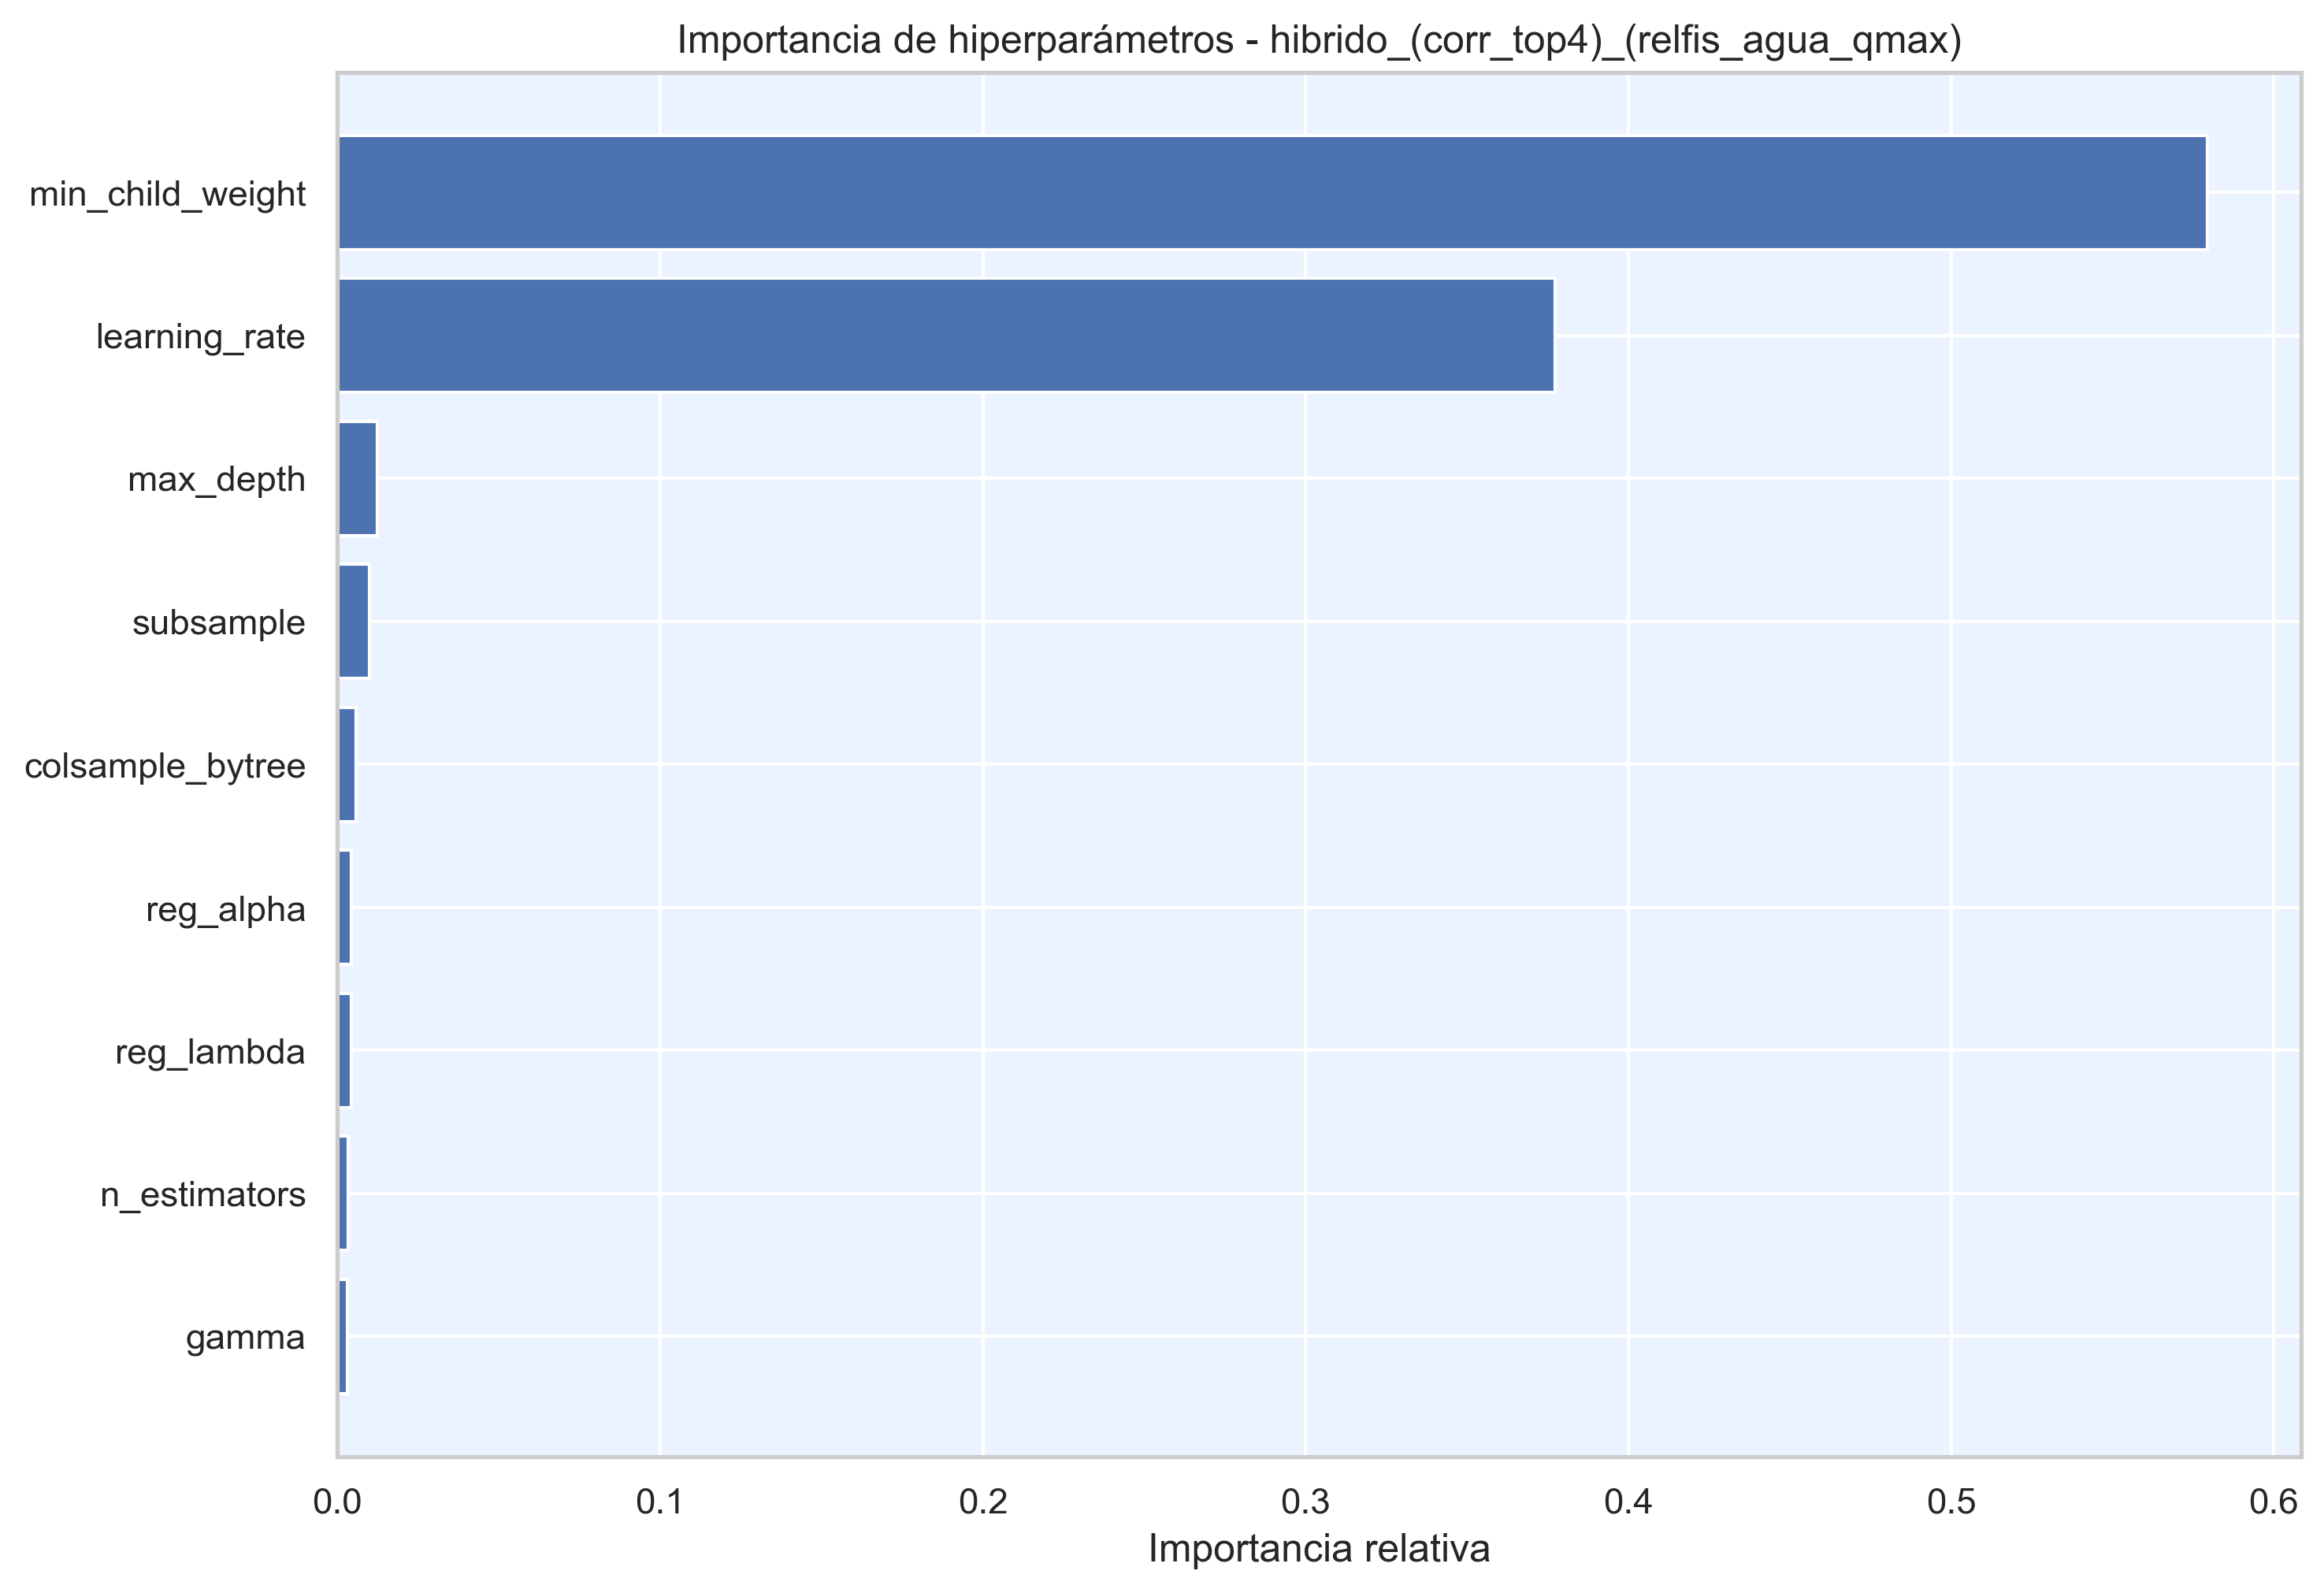

Values plotted in this chart, from the file beside it:
hiperparametro, importancia
min_child_weight, 0.5794
learning_rate, 0.3773
max_depth, 0.01228
subsample, 0.01004
colsample_bytree, 0.005799
reg_alpha, 0.004391
reg_lambda, 0.004373
n_estimators, 0.003224
gamma, 0.00316
